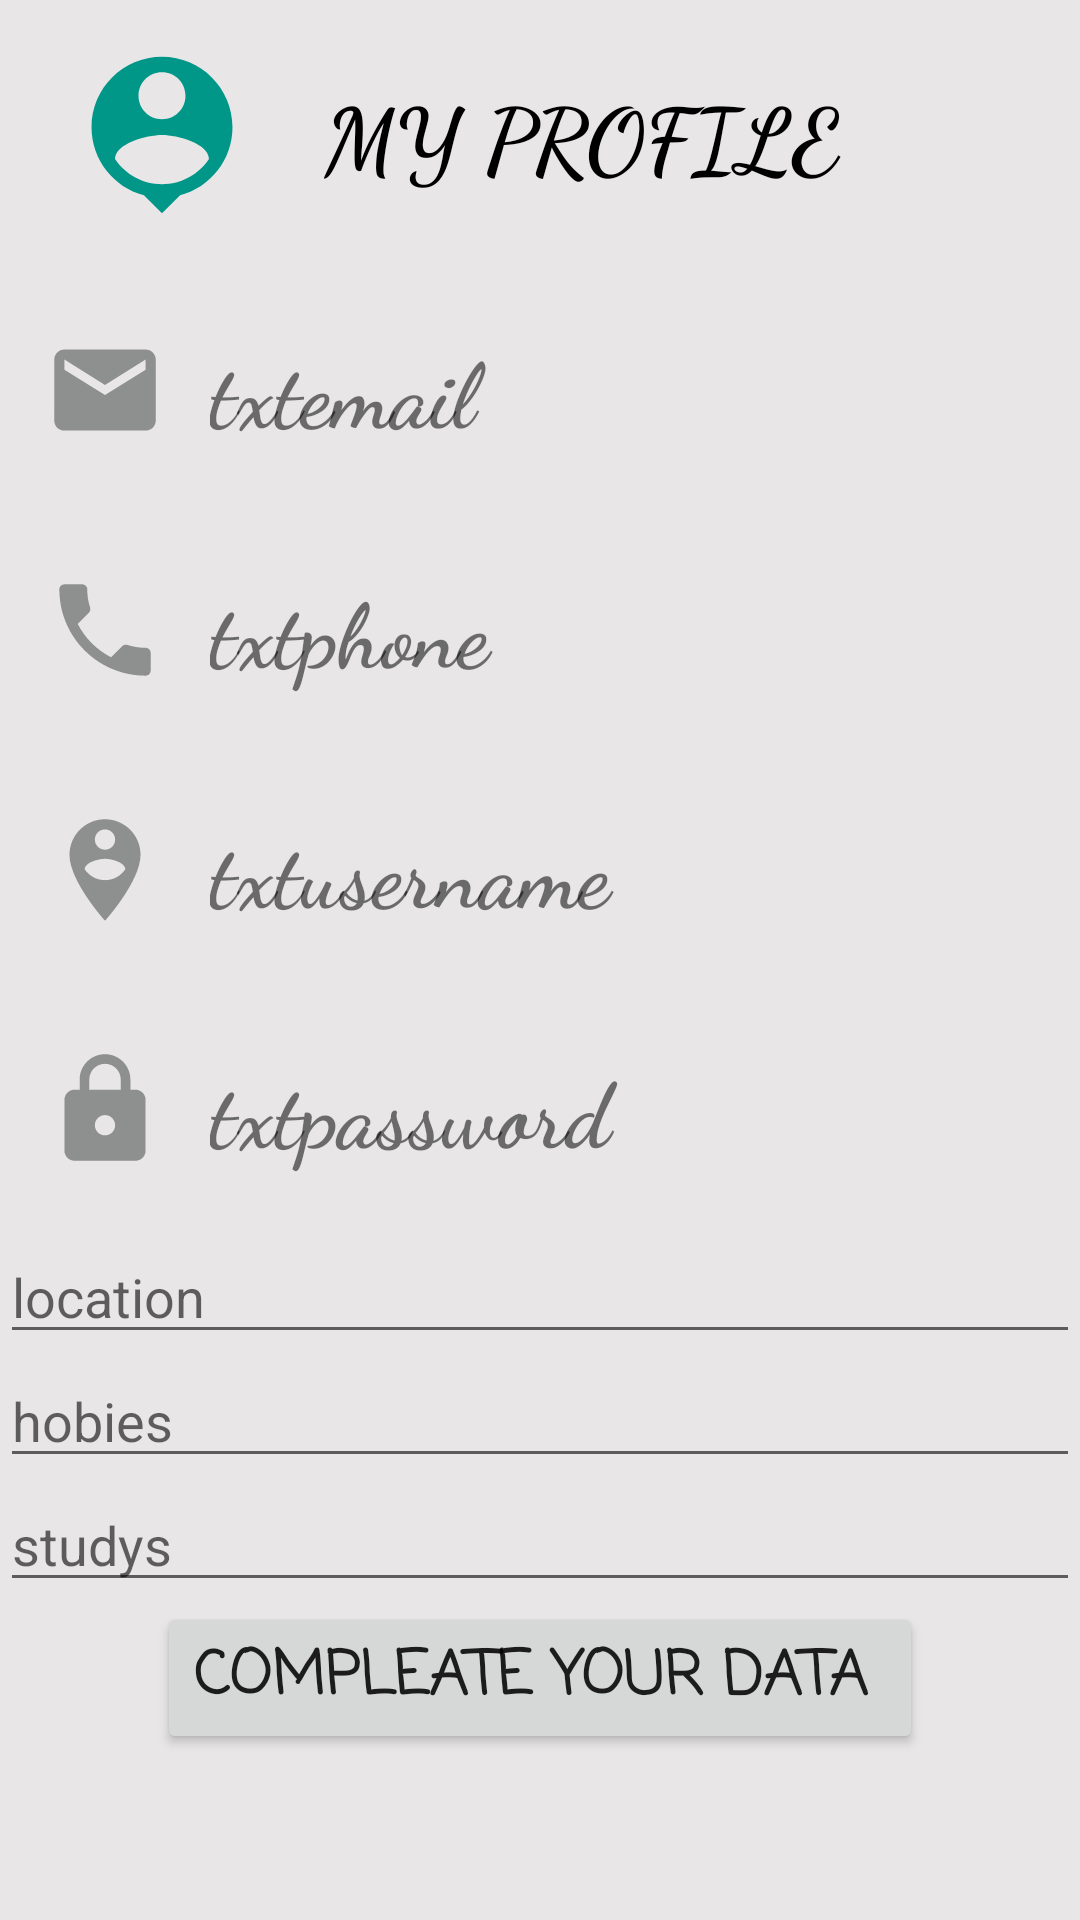

Produce the Android XML layout that renders to this screen, including the resource entries it uses.
<!-- AndroidManifest.xml: application theme Theme.Laststep -->
<!-- res/layout/activity_main7.xml -->
<?xml version="1.0" encoding="utf-8"?>
<ScrollView
    xmlns:android="http://schemas.android.com/apk/res/android"
    xmlns:app="http://schemas.android.com/apk/res-auto"
    xmlns:tools="http://schemas.android.com/tools"
    android:layout_width="match_parent"
    android:layout_height="match_parent"
    android:background="@color/black0"
    android:orientation="vertical"
    tools:context=".MainActivity7"

    >
    <LinearLayout
        xmlns:android="http://schemas.android.com/apk/res/android"
        xmlns:app="http://schemas.android.com/apk/res-auto"
        xmlns:tools="http://schemas.android.com/tools"
        android:layout_width="match_parent"
        android:layout_height="match_parent"

        android:background="@color/black0"
        android:orientation="vertical"
        tools:context=".MainActivity7"
        >

        <TextView
            android:id="@+id/textView4"
            android:layout_width="match_parent"
            android:layout_height="90dp"
            android:layout_gravity="center"
            android:drawableLeft="@drawable/ic_launcher_foreground"
            android:fontFamily="cursive"
            android:gravity="center_vertical"
            android:text="MY PROFILE"
            android:textColor="@color/black"
            android:textSize="30dp"

            android:textStyle="bold" />


        <TextView
            android:id="@+id/textViewemail"
            android:layout_width="match_parent"
            android:layout_height="80dp"
            android:drawableLeft="@drawable/ic_launcher_email"
            android:fontFamily="cursive"
            android:gravity="center_vertical"
            android:text="txtemail"
            android:textSize="30dp"
            android:textStyle="bold" />

        <TextView
            android:id="@+id/textViewphone"
            android:layout_width="match_parent"
            android:layout_height="80dp"
            android:drawableLeft="@drawable/ic_launcher_phone"
            android:fontFamily="cursive"
            android:gravity="center_vertical"
            android:text="txtphone"
            android:textSize="30dp"
            android:textStyle="bold" />


        <TextView
            android:id="@+id/textVieweusername"
            android:layout_width="match_parent"
            android:layout_height="80dp"
            android:drawableLeft="@drawable/ic_launcher_username"
            android:fontFamily="cursive"
            android:gravity="center_vertical"
            android:text="txtusername"
            android:textSize="30dp"
            android:textStyle="bold" />


        <TextView
            android:id="@+id/textViewpass"
            android:layout_width="match_parent"
            android:layout_height="80dp"
            android:drawableLeft="@drawable/ic_launcher_pass"
            android:fontFamily="cursive"
            android:gravity="center_vertical"
            android:text="txtpassword"
            android:textSize="30dp"
            android:textStyle="bold" />


        <EditText
            android:id="@+id/location"
            android:layout_width="match_parent"
            android:layout_height="wrap_content"
            android:ems="10"
            android:hint="location"
            android:inputType="textPersonName" />

        <EditText
            android:id="@+id/hobies"
            android:layout_width="match_parent"
            android:layout_height="wrap_content"
            android:ems="10"
            android:hint="hobies"
            android:inputType="textPersonName" />

        <EditText
            android:id="@+id/studys"
            android:layout_width="match_parent"
            android:layout_height="wrap_content"
            android:ems="10"
            android:hint="studys"
            android:inputType="textPersonName" />

        <Button
            android:id="@+id/compleate"
            android:layout_width="wrap_content"
            android:layout_height="wrap_content"
            android:layout_gravity="center"
            android:fontFamily="casual"
            android:text="compleate your data "
            android:textSize="20dp"
            android:textStyle="bold" />

    </LinearLayout>
</ScrollView>
<!-- resources referenced by this layout -->
<resources>
  <color name="black">#FF000000</color>
  <color name="black0">#E8E6E6</color>
  <!-- drawable ic_launcher_email (drawable) -->
  <vector xmlns:android="http://schemas.android.com/apk/res/android"
      android:width="70dp"
      android:height="70dp"
      android:viewportWidth="108"
      android:viewportHeight="108"
      android:tint="#8E8F8F">
    <group android:scaleX="2.61"
        android:scaleY="2.61"
        android:translateX="22.68"
        android:translateY="22.68">
      <path
          android:fillColor="@android:color/white"
          android:pathData="M20,4L4,4c-1.1,0 -1.99,0.9 -1.99,2L2,18c0,1.1 0.9,2 2,2h16c1.1,0 2,-0.9 2,-2L22,6c0,-1.1 -0.9,-2 -2,-2zM20,8l-8,5 -8,-5L4,6l8,5 8,-5v2z"/>
    </group>
  </vector>
  <!-- drawable ic_launcher_pass (drawable) -->
  <vector xmlns:android="http://schemas.android.com/apk/res/android"
      android:width="70dp"
      android:height="70dp"
      android:viewportWidth="108"
      android:viewportHeight="108"
      android:tint="#8E8F8F">
    <group android:scaleX="2.61"
        android:scaleY="2.61"
        android:translateX="22.68"
        android:translateY="22.68">
      <path
          android:fillColor="@android:color/white"
          android:pathData="M18,8h-1L17,6c0,-2.76 -2.24,-5 -5,-5S7,3.24 7,6v2L6,8c-1.1,0 -2,0.9 -2,2v10c0,1.1 0.9,2 2,2h12c1.1,0 2,-0.9 2,-2L20,10c0,-1.1 -0.9,-2 -2,-2zM12,17c-1.1,0 -2,-0.9 -2,-2s0.9,-2 2,-2 2,0.9 2,2 -0.9,2 -2,2zM15.1,8L8.9,8L8.9,6c0,-1.71 1.39,-3.1 3.1,-3.1 1.71,0 3.1,1.39 3.1,3.1v2z"/>
    </group>
  </vector>
  <!-- drawable ic_launcher_phone (drawable) -->
  <vector xmlns:android="http://schemas.android.com/apk/res/android"
      android:width="70dp"
      android:height="70dp"
      android:viewportWidth="108"
      android:viewportHeight="108"
      android:tint="#8E8F8F">
    <group android:scaleX="2.61"
        android:scaleY="2.61"
        android:translateX="22.68"
        android:translateY="22.68">
      <path
          android:fillColor="@android:color/white"
          android:pathData="M6.62,10.79c1.44,2.83 3.76,5.14 6.59,6.59l2.2,-2.2c0.27,-0.27 0.67,-0.36 1.02,-0.24 1.12,0.37 2.33,0.57 3.57,0.57 0.55,0 1,0.45 1,1V20c0,0.55 -0.45,1 -1,1 -9.39,0 -17,-7.61 -17,-17 0,-0.55 0.45,-1 1,-1h3.5c0.55,0 1,0.45 1,1 0,1.25 0.2,2.45 0.57,3.57 0.11,0.35 0.03,0.74 -0.25,1.02l-2.2,2.2z"/>
    </group>
  </vector>
  <!-- drawable ic_launcher_username (drawable) -->
  <vector xmlns:android="http://schemas.android.com/apk/res/android"
      android:width="70dp"
      android:height="70dp"
      android:viewportWidth="108"
      android:viewportHeight="108"
      android:tint="#8E8F8F">
    <group android:scaleX="2.61"
        android:scaleY="2.61"
        android:translateX="22.68"
        android:translateY="22.68">
      <path
          android:fillColor="@android:color/white"
          android:pathData="M12,2C8.14,2 5,5.14 5,9c0,5.25 7,13 7,13s7,-7.75 7,-13C19,5.14 15.86,2 12,2zM12,4c1.1,0 2,0.9 2,2c0,1.11 -0.9,2 -2,2s-2,-0.89 -2,-2C10,4.9 10.9,4 12,4zM12,14c-1.67,0 -3.14,-0.85 -4,-2.15c0.02,-1.32 2.67,-2.05 4,-2.05s3.98,0.73 4,2.05C15.14,13.15 13.67,14 12,14z"/>
    </group>
  </vector>
  <style name="Theme.Laststep" parent="Theme.AppCompat.Light.NoActionBar">
          
          <item name="colorPrimary">@color/purple_500</item>
          <item name="colorPrimaryVariant">@color/purple_700</item>
          <item name="colorOnPrimary">@color/white</item>
          
          <item name="colorSecondary">@color/teal_200</item>
          <item name="colorSecondaryVariant">@color/teal_700</item>
          <item name="colorOnSecondary">@color/black</item>
          
          <item name="android:statusBarColor" tools:targetApi="l">?attr/colorPrimaryVariant</item>
          
      </style>
  <color name="purple_500">#2196F3</color>
  <color name="purple_700">#FF3700B3</color>
  <color name="white">#FFFFFFFF</color>
  <color name="teal_200">#FF03DAC5</color>
  <color name="teal_700">#FF018786</color>
</resources>
